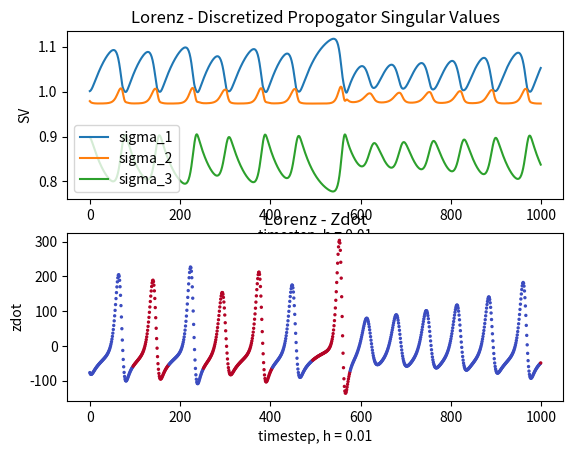

This figure's Python source:
import numpy as np
import matplotlib.pyplot as plt
from typing import Callable, Optional
from dataclasses import dataclass



class LorenzGenerator():

    '''
    Class to generate trajectories of a Lorenz attrcator, based on Lorenz63, the simplified weather model describing fluid motion and heat:
    
    dx/dt = sigma(y - x)
    dy/dt = x(rho - z) - y
    dz/dt = xy - beta*z

    Here, x is the intensity of the fluid's motion.
    y is the temperature difference between the rising and falling fluid currents.
    z is the distortion of the vertical temperature profile from a stright line.

    '''
    def __init__(self,
                 sigma: float = 10,
                 rho: float = 28,
                 beta: float = 8/3):
        
        '''
        Initiates Lorenz generator class for given parameters:

        Inputs:
            sigma (float): Prandtl number, the ratio of a fluid's momentum to its heat diffusion.
            rho (float): Rayleigh number, the temperature difference between top and bottom fluid layer.
            beta (float): The ratio of the width to the height of the convection cell.
        '''
        
        self.sigma = sigma
        self.rho = rho
        self.beta = beta

        self.dxdt = lambda x, y, z: self.sigma * (y - x)
        self.dydt = lambda x, y, z: (x * (self.rho - z)) - y
        self.dzdt = lambda x, y, z: (x * y) - (self.beta * z)

    def calc_derivatives(self,
            x: np.ndarray) -> np.ndarray:
        ''' 
        Calculates and returns xdot_, the vector time derivative of the vector [x,y,z]

        Inputs:
            x (tuple[float, float, float]): The input vector, [x, y, z]
        
        Returns:
            np.ndarray: The instantanious time derivatives at the input position, in shape [3,]
        '''
        
        x_dot = self.dxdt(x[0], x[1], x[2])
        y_dot = self.dydt(x[0], x[1], x[2])
        z_dot = self.dzdt(x[0], x[1], x[2])

        return np.array([x_dot, y_dot, z_dot])
    
    @staticmethod
    def rk4(f: Callable,
            x: np.ndarray,
            h: float) -> np.ndarray:
        
        '''
        Runge-Kutta 4th order time stepping scheme, to be used as ground truth.
        https://www.geeksforgeeks.org/dsa/runge-kutta-4th-order-method-solve-differential-equation/

        Inputs: 
            f (Callable): The derivative function of the system.
            x (np.ndarray): The innput posotin vector, shape [x, y, z]
            h (float): The timestep length.
        
        Returns:
            np.ndarray: The timestepped position vector.
        '''
        k1 = f(x)

        k2 = f(x + (k1 * h/2))

        k3 = f(x + (k2 * h/2))

        k4 = f(x + (k3*h))

        x = x + h*(k1 + 2*k2 + 2*k3 + k4)/6

        return x
    

    def J(self,
          x_: np.ndarray) -> np.ndarray:
        '''
        Calculates the instantanious Jacobian of the input vector.
        '''
        
        x, y, z = x_[0], x_[1], x_[2]
        return np.array([[-1*self.sigma, self.sigma, 0],
                           [self.rho - z, -1, -1*x],
                           [y, x, -1*self.beta]])
    @staticmethod
    def rk4_matrix_and_x(f: Callable,
                         J: Callable,
                         x: np.ndarray,
                         U: np.ndarray,
                         h: float) -> tuple[np.ndarray, np.ndarray]:
        
        '''
        Runge-Kutta 4th order time stepping scheme, to be used as ground truth. https://www.geeksforgeeks.org/dsa/runge-kutta-4th-order-method-solve-differential-equation/
        But we also calculate the time stepped M, the tangent propogator. We can then find the instantaneous Singualr Values, which then inform our Lyapunov Spectrum.
        
        Inputs:
            f (Callable): The derivative function of x, in this case the Lorenz63 system, self.calc_derivatives, which retruns dx_/dt, at the input vector.
            J (Callable): The Jacobian function of the system, which returns a matrix with partial derivatives calculated at x.
            x_ (np.ndarray): The current position vector of the system.
            U (np.ndarray): The current tangent propogater of the system.
            h (float): The delta t, timestep.
        
        Returns:
            tuple[np.ndarray, np.ndarray]:
                x_new: The new position vector after timestepping.
                U_new: The new tangent propogater after timestepping.
        '''

        k1_x = f(x)
        k1_U = J(x) @ U

        k2_x = f(x + (k1_x * h/2))
        k2_U = J(x + (k1_x * h/2)) @ (U + (k1_U * h/2))

        k3_x = f(x + (k2_x * h/2))
        k3_U = J(x + (k2_x * h/2)) @ (U + (k2_U * h/2))

        k4_x = f(x + (k3_x * h))
        k4_U = J(x + (k3_x * h)) @ (U + (k3_U * h))

        x_new = x + (h/6 * (k1_x + 2*k2_x + 2*k3_x + k4_x))
        U_new = U + (h/6 * (k1_U + 2*k2_U + 2*k3_U + k4_U))


        return x_new, U_new
    

    def generate_trajectory(self,
                            x0: np.ndarray,
                            n_steps: int,
                            h: float = 1/100) -> np.ndarray:
        
        '''
        Generates a trajetcory by tiemstepping in rk4.

        Input:
            x0 [np.ndarray]: The starting position vector, np.array([x, y, z])
            n_steps (int): The number of steps to iterate.
            h (float): The lengfth of timesteps.
        
        Returns:
            np.ndarray: The trajectory, shape [n_steps + 1, 3]
        '''
        
        x_out = np.empty([n_steps+1, 3])
        x_out[0] = x0

        for step_idx in range(1,n_steps+1):
            x_out[step_idx] = self.rk4(self.calc_derivatives, x = x_out[step_idx - 1], h = h)
        
        return x_out
    
    @staticmethod
    def plot(png_name: str,
             traj1: np.ndarray,
             traj2: Optional[np.ndarray] = None) -> None:

        '''
        Plots 1 or 2 trajectories of Lorenz.

        Inputs:
            png_name (str): The out file path that the png will be saves as.
            traj1 (np.ndarray): The first trajectory to plot, in shape (n_steps, 3) 
            traj2 (Optional[np.ndarray]): The second trajectory to plot, same shape as traj1.
        
        '''        
        x, y, z = traj1[:,0], traj1[:,1], traj1[:,2]

        fig = plt.figure(figsize=(10, 8))
        ax = fig.add_subplot(111, projection='3d')

        ax.plot(x, y, z, lw=1, alpha=0.5)

        ax.set_xlabel('X')
        ax.set_ylabel('Y')
        ax.set_zlabel('Z')
        ax.set_title('Lorenz')

        if traj2 is not None:
            x, y, z = traj2[:,0], traj2[:,1], traj2[:,2]
            ax.plot(x, y, z, lw=1, c='r', alpha=0.5)      
        plt.savefig(png_name)
        plt.close('all')
        


        
    def find_lyapunov_exponent(self,
                               x: np.ndarray,
                               n_transient: int = 5000,
                               n_steps: int = 10000,
                               d0: np.ndarray = None, 
                               re_norm_steps: int = 10, 
                               h: float = 0.01) -> float:
        '''
        Estimates the Dominant Lyapunov Exponent of the system:
        1. Integrate over transient period and throw away.
        2. Pertubate x0 by a small margin, d0.
        3. Integrate over  small number of steps, t.
        4. Find an estaimet of lambda1, lambda = ln(delta/d0) [/ (t*h), bu we do this at the end for compute].
        5. Normalise the delta to |d0|, but in the same direction as delta. We do this as we need a small enough pertuabtion to assume linearity, and too many timesteps and it's no lomnger close enough.
        6. Repeat

        Inputs:
            x (np.ndarray): Starting posiiton vector, [x,y,z].
            n_transient (int): Number of timesteps to disregard, to ensure accumulating lambdas are on the attractor.
            n_steps (int): Number of timesteps total to intergrate over.
            d0 (float): Starting pertubation length.
            re_norm_steps: (int): Number of timesteps of each renormalisation cycle.
            h (float): Timestep length.

        Returns:
            float: Estimate of dominant Lyapunov Exponent.

        '''
        if d0 is None:
            d0 = np.array([1e-8, 0.0, 0.0])
        #Let settle
        for _ in range(n_transient):
            x = self.rk4(f = self.calc_derivatives, x = x, h = h)

        lambda_cum = 0
        count = 0

        x_pertubated = x + d0

        d0_abs = np.linalg.norm(d0)

        for i in range(n_steps):
            x = self.rk4(f=self.calc_derivatives, x = x, h = h)
            x_pertubated = self.rk4(f = self.calc_derivatives, x = x_pertubated, h = h)

            if (i+1) % re_norm_steps == 0:
            
                delta_vec = (x_pertubated - x)
                delta_abs = np.linalg.norm(delta_vec)

                if delta_abs == 0:
                    raise ValueError("Perturbation collapsed to zero")

                lambda_cum += np.log(delta_abs / d0_abs)

                delta_vec *= d0_abs / delta_abs
                x_pertubated = x + delta_vec
                count += 1

        return lambda_cum/(count*h*re_norm_steps)
    

    def find_lyapunov_spectrum(self,
                               x: np.ndarray,
                               transient_steps: int = 5000,
                               trajectory_steps: int = 10000,
                               QR_steps: int = 10,
                               h: float = 0.01):


        #Initialise
        Q = np.identity(3)
        n_qr_samples = trajectory_steps // QR_steps
        lambda_ = np.empty((3, n_qr_samples))
        singular_values, l_vectors, r_vectors, zdot = [], [], [], []
        count = 0
        x_ = []

        for i in range(transient_steps):
            x, Q = self.rk4_matrix_and_x(f = self.calc_derivatives, J = self.J, x = x, U = Q,  h=h)

            if (i+1) % QR_steps == 0:
                Q, R = np.linalg.qr(Q)
                

        for i in range(trajectory_steps):
            x, Q = self.rk4_matrix_and_x(f = self.calc_derivatives, J = self.J, x = x, U = Q,  h=h)
            x_.append(x)
            
            J = self.J(x)
            J = np.eye(3) + h*J
            U, S, Vt = np.linalg.svd(J)

            singular_values.append(S)
            l_vectors.append(U)
            r_vectors.append(Vt)
            zdot.append(self.calc_derivatives(x)[2])

            if (i+1) % QR_steps == 0:
                
                Q, R = np.linalg.qr(Q)
                lambda_[:, count] = np.log(np.abs(np.diag(R))) / (h * QR_steps)
                count += 1
        
        lambda_ = lambda_[:, :count]
        lyapunov_spectrum = np.mean(lambda_, axis=1)



        return {
            'lyapunov_spectrum':lyapunov_spectrum,
            'zdot':zdot,
            'singular_values':singular_values,
            'l_vectors':l_vectors,
            'r_vectors':r_vectors,
            'x_': x_
        }
    

        
if __name__ == '__main__':
    
    generator = LorenzGenerator()

    # #Dominant Lyapunov Exponent
    d_lyapunov_exp = generator.find_lyapunov_exponent(x=np.array([1,1,0]))
    print(f'Dominant Lyapunov Exponent: {d_lyapunov_exp}')

    #Lyapunov Spectrum
    results = generator.find_lyapunov_spectrum(x=np.array([1,1,0]))
    zdot = results['zdot']
    singular_values = results['singular_values']
    singular_values = np.array(singular_values)
    fig, axes = plt.subplots(2,1)

    x = np.array(results['x_'])
    mask = x[:,0] > 0


    axes[0].plot(singular_values[3500:4500,0], label = 'sigma_1')
    axes[0].plot(singular_values[3500:4500,1], label = 'sigma_2')
    axes[0].plot(singular_values[3500:4500,2], label = 'sigma_3')
    axes[0].legend()
    axes[0].set_title('Lorenz - Discretized Propogator Singular Values')
    axes[0].set_xlabel('timestep, h = 0.01')
    axes[0].set_ylabel('SV')
    axes[1].scatter(range(1000), zdot[3500:4500], c=mask[3500:4500], cmap='coolwarm', s=2)
    axes[1].set_title('Lorenz - Zdot')
    axes[1].set_xlabel('timestep, h = 0.01')
    axes[1].set_ylabel('zdot')
    plt.savefig('zdot_sv.png')
    plt.show()
    

    plt.close('all')


    #print(f"Lambda1: {lyapunov_spectrum[0]}\nLambda2: {lyapunov_spectrum[1]}\nLambda3: {lyapunov_spectrum[2]}\n")


    
